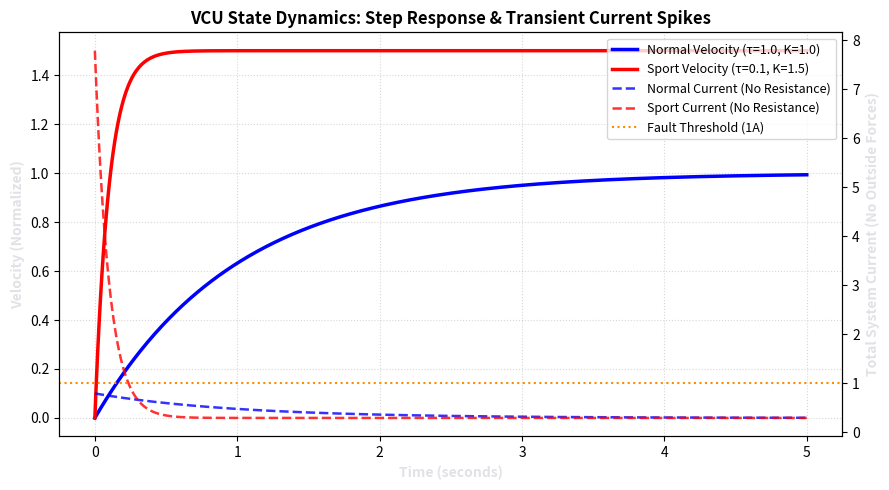

Recreate this plot in Python.
import numpy as np
import matplotlib.pyplot as plt

t = np.linspace(0, 5, 500) # Simulation time
u = 1.0 # Step input (100% throttle @ t=0)

# Model Parameters
tau_normal = 1.0
K_normal = 1.0

tau_sport = 0.1
K_sport = 1.5

# Step response solutions for v: tau * v' + v = K * u
v_normal = K_normal * u * (1 - np.exp(-t / tau_normal))
v_sport = K_sport * u * (1 - np.exp(-t / tau_sport))

# Analytical derivatives for a: v' = (K*u / tau) * exp(-t / tau)
a_normal = (K_normal * u / tau_normal) * np.exp(-t / tau_normal)
a_sport = (K_sport * u / tau_sport) * np.exp(-t / tau_sport)

# 3. Electrical Current Draw Model (Amperes)
# Base const loads: ESP32 BLE + DRV8833 idle + 2x Motor No-Load currents
i_quiescent = 0.13 + 0.02 + (2 * 0.07) # ESTIMATED based on idle measurements

# Proportional torque/acceleration scaling constant to simulate transient spikes
K_torque = 0.5  

i_normal = i_quiescent + (K_torque * a_normal)
i_sport = i_quiescent + (K_torque * a_sport)

# Plotting Combined Model
fig, ax1 = plt.subplots(figsize=(9, 5))

# Primary Y-Axis
ax1.plot(t, v_normal, label='Normal Velocity (τ=1.0, K=1.0)', color='blue', linewidth=2.5)
ax1.plot(t, v_sport, label='Sport Velocity (τ=0.1, K=1.5)', color='red', linewidth=2.5)
ax1.set_xlabel("Time (seconds)", fontsize=10, fontweight='bold', color='#e1e1e6')
ax1.set_ylabel("Velocity (Normalized)", fontsize=10, fontweight='bold', color='#e1e1e6')
ax1.tick_params(axis='y')

# Secondary Y-axis
ax2 = ax1.twinx()
ax2.plot(t, i_normal, label='Normal Current (No Resistance)', color='blue', linestyle='--', linewidth=1.8, alpha=0.8)
ax2.plot(t, i_sport, label='Sport Current (No Resistance)', color='red', linestyle='--', linewidth=1.8, alpha=0.8)
ax2.set_ylabel("Total System Current (No Outside Forces)", fontsize=10, fontweight='bold', color='#e1e1e6')
ax2.tick_params(axis='y')

# Simulated OC trip threshold
ax2.axhline(y=1, color='darkorange', linestyle=':', linewidth=1.5, label='Fault Threshold (1A)')

plt.title("VCU State Dynamics: Step Response & Transient Current Spikes", fontsize=12, fontweight='bold')
ax1.grid(True, linestyle=':', alpha=0.5)

# Combine legends from both axes
lines1, labels1 = ax1.get_legend_handles_labels()
lines2, labels2 = ax2.get_legend_handles_labels()
ax1.legend(lines1 + lines2, labels1 + labels2, loc='upper right', fontsize=9)

plt.tight_layout()
plt.show()
